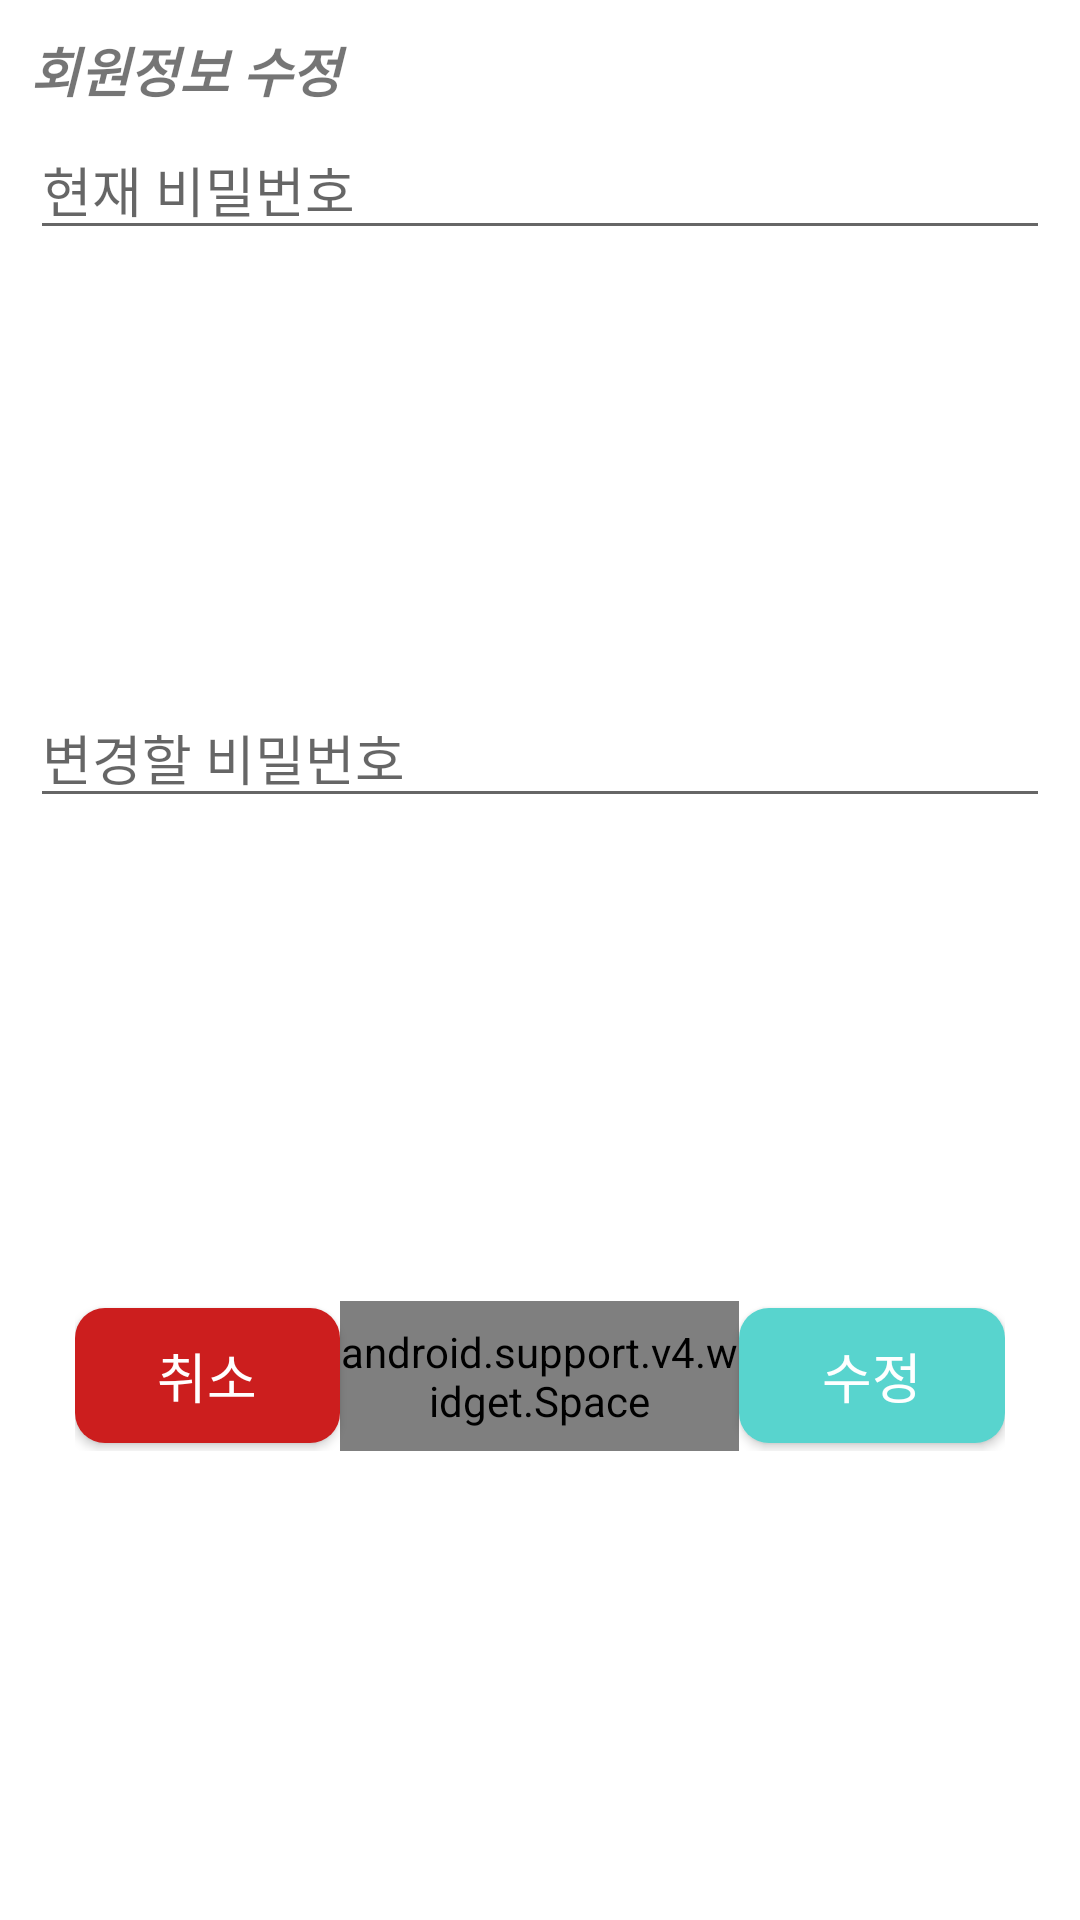

Layout XML and referenced resources for this Android screen:
<!-- AndroidManifest.xml: application theme AppTheme -->
<!-- res/layout/activity_user_info_modify.xml -->
<?xml version="1.0" encoding="utf-8"?>
<layout xmlns:android="http://schemas.android.com/apk/res/android">

    <LinearLayout
        android:id="@+id/layoutModify"
        android:layout_width="325dp"
        android:layout_height="200dp"
        android:background="#FFFFFF"
        android:orientation="vertical"
        android:padding="10dp"
        android:weightSum="3">

        <TextView
            android:id="@+id/tv_modify_info1"
            android:layout_width="match_parent"
            android:layout_height="30dp"
            android:text="회원정보 수정"
            android:textSize="18sp"
            android:textStyle="bold|italic" />

        <EditText
            android:id="@+id/eText_modify_pw1"
            android:layout_width="match_parent"
            android:layout_height="wrap_content"
            android:focusableInTouchMode="true"
            android:hint="현재 비밀번호"
            android:inputType="textPassword"
            android:lines="1"
            android:singleLine="true"
            android:textSize="18sp" />

        <android.support.v4.widget.Space
            android:layout_width="0dp"
            android:layout_height="0dp"
            android:layout_weight="1" />

        <EditText
            android:id="@+id/eText_modify_pw2"
            android:layout_width="match_parent"
            android:layout_height="wrap_content"
            android:focusableInTouchMode="true"
            android:hint="변경할 비밀번호"
            android:inputType="textPassword"
            android:lines="1"
            android:singleLine="true"
            android:textSize="18sp" />

        <android.support.v4.widget.Space
            android:layout_width="0dp"
            android:layout_height="0dp"
            android:layout_weight="1" />

        <LinearLayout
            android:layout_width="match_parent"
            android:layout_height="50dp"
            android:layout_marginLeft="15dp"
            android:layout_marginRight="15dp"
            android:layout_marginTop="15dp"
            android:gravity="center"
            android:orientation="horizontal">

            <Button
                android:layout_width="0dp"
                android:layout_height="45dp"
                android:layout_weight="2"
                android:background="@drawable/button_shape_red"
                android:onClick="onClick_ModifyCancel"
                android:text="취소"
                android:textColor="#FFFFFF"
                android:textSize="18sp" />

            <android.support.v4.widget.Space
                android:layout_width="0dp"
                android:layout_height="match_parent"
                android:layout_weight="3" />

            <Button
                android:layout_width="0dp"
                android:layout_height="45dp"
                android:layout_weight="2"
                android:background="@drawable/button_shape"
                android:onClick="onClick_ModifyDone"
                android:text="수정"
                android:textColor="#FFFFFF"
                android:textSize="18sp" />

        </LinearLayout>

    </LinearLayout>

</layout>
<!-- resources referenced by this layout -->
<resources>
  <!-- drawable button_shape (drawable) -->
  <?xml version="1.0" encoding="utf-8"?>
  <shape xmlns:android="http://schemas.android.com/apk/res/android"
      android:shape="rectangle">
      <corners android:radius="10dp" />
      <solid android:color="#58d4ce" />
      <size
          android:width="120dp"
          android:height="50dp" />
  </shape>
  <!-- drawable button_shape_red (drawable) -->
  <?xml version="1.0" encoding="utf-8"?>
  <shape xmlns:android="http://schemas.android.com/apk/res/android"
      android:shape="rectangle">
      <corners android:radius="10dp" />
      <solid android:color="#cc1e1e" />
      <size
          android:width="120dp"
          android:height="50dp" />
  </shape>
</resources>
